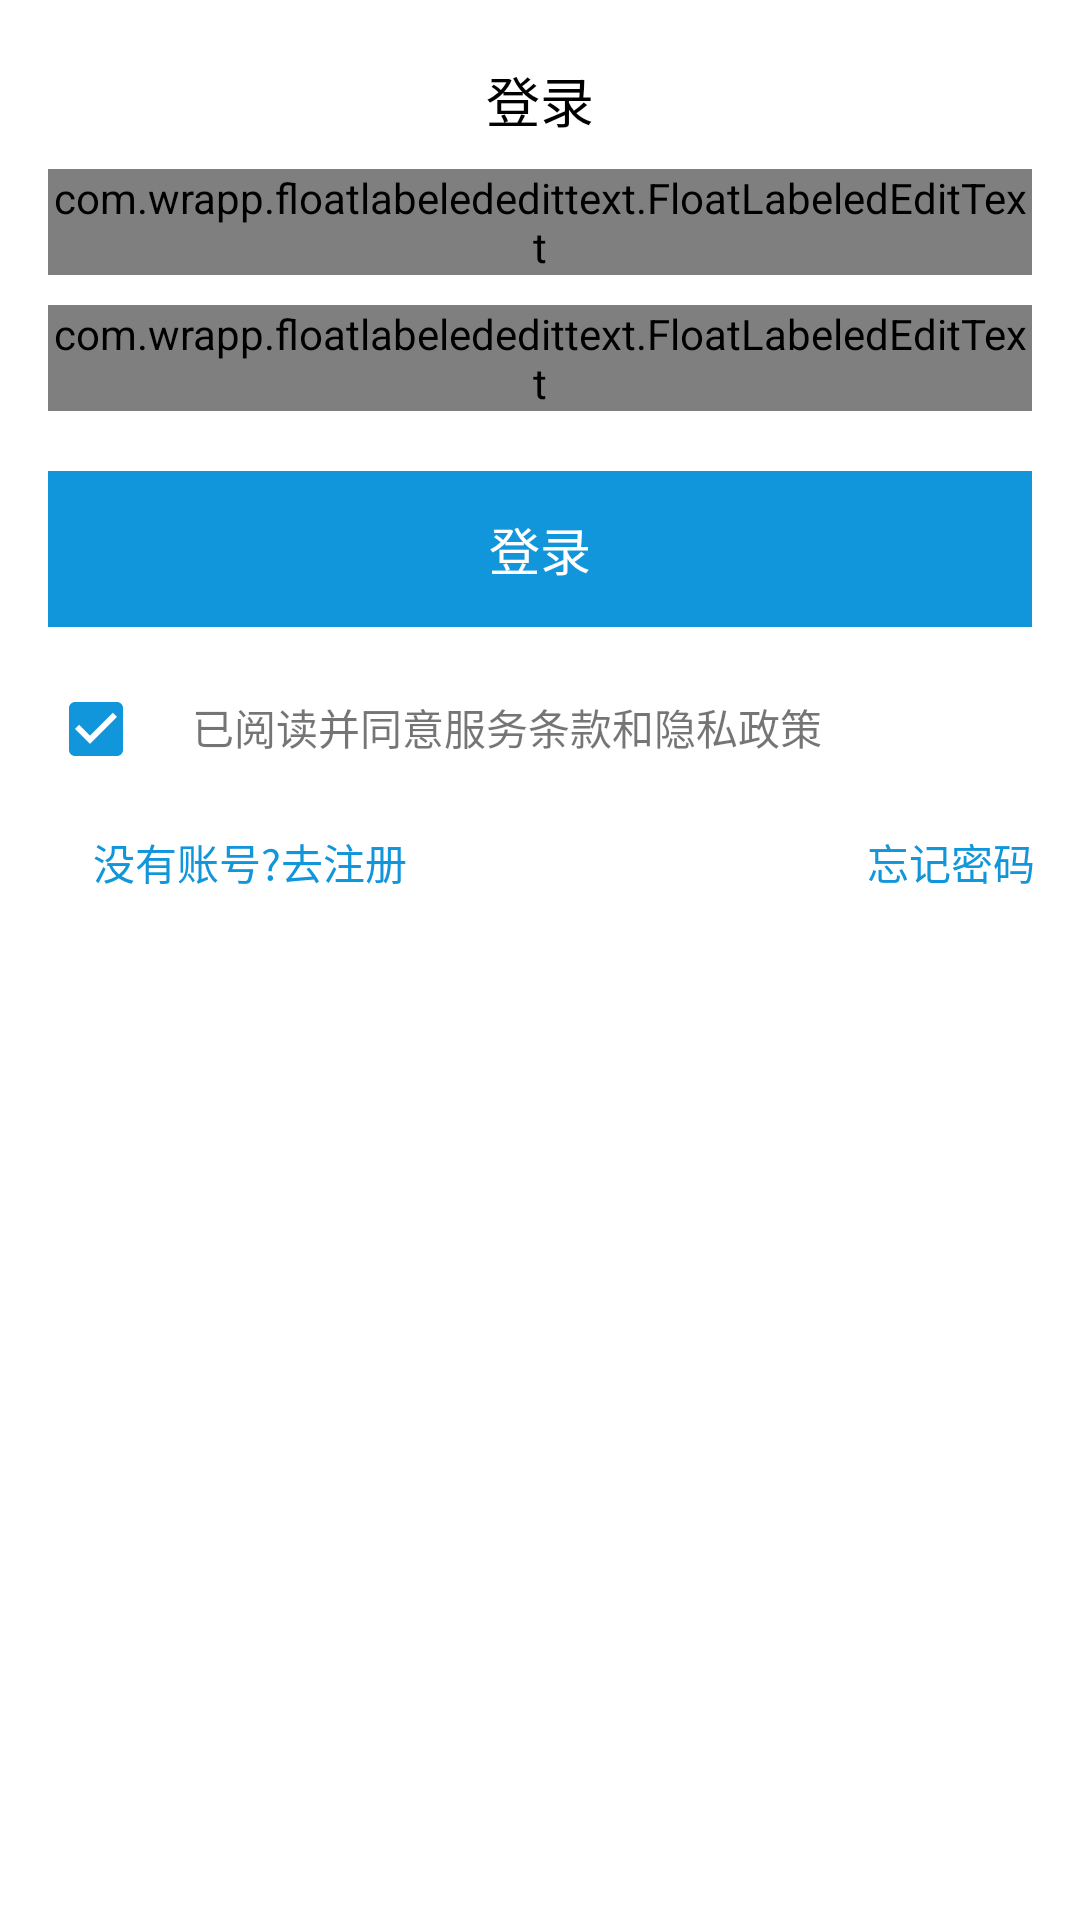

Write the Android layout XML for this screen, with the resource values it uses.
<!-- AndroidManifest.xml: application theme Theme.MyApplication -->
<!-- res/layout/fragment_login.xml -->
<?xml version="1.0" encoding="utf-8"?>
<androidx.constraintlayout.widget.ConstraintLayout xmlns:android="http://schemas.android.com/apk/res/android"
    xmlns:app="http://schemas.android.com/apk/res-auto"
    android:layout_width="match_parent"
    android:layout_height="match_parent"
    android:background="@color/white">
    <TextView
        android:paddingTop="20dp"
        android:id="@+id/to_cl"
        android:layout_width="wrap_content"
        android:layout_height="wrap_content"
        android:text="登录"
        android:textColor="@color/black"
        android:textSize="18dp"
        app:layout_constraintEnd_toEndOf="parent"
        app:layout_constraintStart_toStartOf="parent"
        app:layout_constraintTop_toTopOf="parent" />
    <com.wrapp.floatlabelededittext.FloatLabeledEditText
        android:id="@+id/user_fe"
        android:layout_marginStart="16dp"
        android:layout_marginEnd="16dp"
        android:layout_width="match_parent"
        android:layout_height="wrap_content"
        android:layout_marginTop="10dp"
        app:layout_constraintTop_toBottomOf="@id/to_cl">

        <EditText
            android:id="@+id/account_et"
            android:layout_width="match_parent"
            android:layout_height="wrap_content"
            android:gravity="center_vertical"
            android:hint="请输入邮箱"
            android:maxLength="40"
            android:paddingEnd="13dp"
            android:singleLine="true" />
    </com.wrapp.floatlabelededittext.FloatLabeledEditText>

    <com.wrapp.floatlabelededittext.FloatLabeledEditText
        android:layout_marginStart="16dp"
        android:layout_marginEnd="16dp"
        android:id="@+id/password_fe"
        android:layout_width="match_parent"
        android:layout_height="wrap_content"
        android:layout_marginTop="10dp"
        app:layout_constraintTop_toBottomOf="@id/user_fe">

        <EditText
            android:id="@+id/password_et"

            android:layout_width="match_parent"
            android:layout_height="wrap_content"
            android:gravity="center_vertical"
            android:hint="请输入密码"
            android:maxLength="40"
            android:paddingEnd="13dp"
            android:singleLine="true" />
    </com.wrapp.floatlabelededittext.FloatLabeledEditText>

    <TextView
        android:layout_marginEnd="16dp"
        android:layout_marginStart="16dp"
        android:id="@+id/login"
        android:textSize="17dp"
        android:layout_width="match_parent"
        android:layout_height="52dp"
        android:layout_marginTop="20dp"
        android:background="@color/pre1"
        android:gravity="center"
        android:text="登录"
        android:textColor="@color/white"
        app:layout_constraintTop_toBottomOf="@id/password_fe" />

    <LinearLayout
        android:layout_marginStart="16dp"
        android:id="@+id/agree_ll"
        android:layout_width="match_parent"
        android:layout_height="wrap_content"
        android:layout_marginTop="10dp"
        app:layout_constraintTop_toBottomOf="@id/login">

        <CheckBox
            android:buttonTint="@color/pre1"
            android:checked="true"
            android:id="@+id/cb"
            android:layout_width="wrap_content"
            android:layout_height="wrap_content" />

        <TextView
            android:text="已阅读并同意服务条款和隐私政策"
            android:id="@+id/agree"
            android:layout_width="wrap_content"
            android:layout_height="wrap_content" />
    </LinearLayout>

    <TextView
        android:paddingEnd="10dp"
        android:paddingBottom="15dp"
        android:paddingTop="10dp"
        android:paddingStart="15dp"
        android:id="@+id/register_tv"
        android:layout_width="wrap_content"
        android:layout_height="wrap_content"
        android:text="没有账号?去注册"
        android:textColor="@color/pre1"
        app:layout_constraintStart_toStartOf="@id/agree_ll"
        app:layout_constraintTop_toBottomOf="@id/agree_ll" />

    <TextView
        android:paddingStart="10dp"
        android:paddingBottom="15dp"
        android:paddingTop="10dp"
        android:paddingEnd="15dp"
        android:id="@+id/remember_tv"
        android:layout_width="wrap_content"
        android:layout_height="wrap_content"
        android:text="忘记密码"
        android:textColor="@color/pre1"
        app:layout_constraintEnd_toEndOf="@id/agree_ll"
        app:layout_constraintTop_toBottomOf="@id/agree_ll" />

    <View
        android:layout_width="match_parent"
        android:layout_height="35dp"
        app:layout_constraintTop_toBottomOf="@id/register_tv" />

    <ProgressBar
        android:visibility="gone"
        android:id="@+id/loadingView"
        app:layout_constraintEnd_toEndOf="parent"
        app:layout_constraintStart_toStartOf="parent"
        app:layout_constraintBottom_toBottomOf="parent"
        app:layout_constraintTop_toTopOf="parent"
        android:layout_width="40dp"
        android:layout_height="40dp" />
</androidx.constraintlayout.widget.ConstraintLayout>
<!-- resources referenced by this layout -->
<resources>
  <color name="black">#FF000000</color>
  <color name="pre1">#1296db</color>
  <color name="white">#FFFFFFFF</color>
  <style name="Theme.MyApplication" parent="Theme.MaterialComponents.DayNight.DarkActionBar">
          
          <item name="colorPrimary">@color/purple_500</item>
          <item name="colorPrimaryVariant">@color/purple_700</item>
          <item name="colorOnPrimary">@color/white</item>
          
          <item name="colorSecondary">@color/teal_200</item>
          <item name="colorSecondaryVariant">@color/teal_700</item>
          <item name="colorOnSecondary">@color/black</item>
          
          <item name="android:statusBarColor">@android:color/transparent</item>
          
      </style>
  <color name="purple_500">#FF6200EE</color>
  <color name="purple_700">#FF3700B3</color>
  <color name="teal_200">#FF03DAC5</color>
  <color name="teal_700">#FF018786</color>
</resources>
